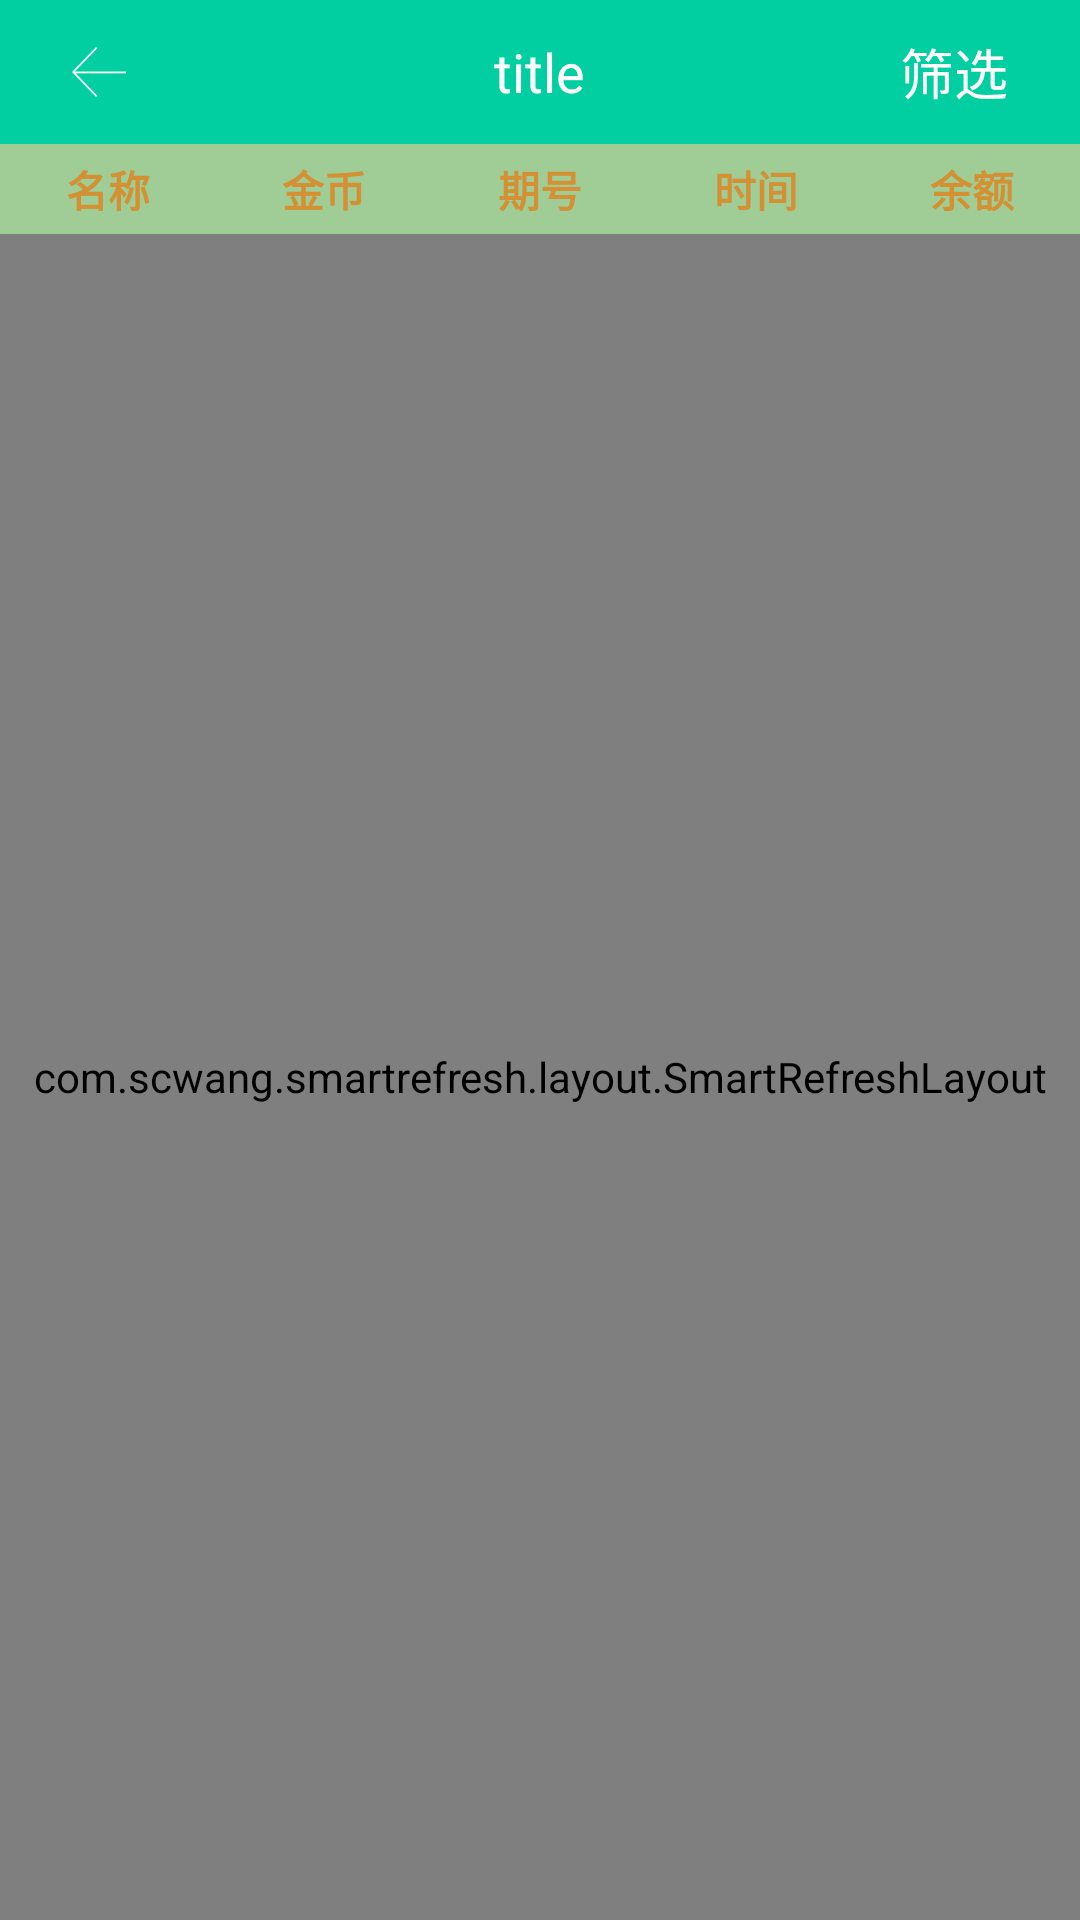

Here is an Android app screen rendered from its layout file. Give the layout XML and the strings, colors and styles it references.
<!-- AndroidManifest.xml: application theme AppTheme -->
<!-- res/layout/activity_person_list.xml -->
<?xml version="1.0" encoding="utf-8"?>
<RelativeLayout
    xmlns:android="http://schemas.android.com/apk/res/android"
    android:layout_width="match_parent"
    android:background="@mipmap/bg"
    android:layout_height="match_parent">
    <include
        android:id="@+id/include_head"
        layout="@layout/activity_head"
        />

    <LinearLayout
        android:layout_below="@id/include_head"
        android:layout_width="match_parent"
        android:layout_height="match_parent"
        android:orientation="vertical"
        android:background="@drawable/rec_bg"
        >

        <LinearLayout
            android:layout_width="match_parent"
            android:layout_height="30dp"
            android:orientation="horizontal"
            >
            <TextView
                android:layout_weight="1"
                android:layout_width="0dp"
                android:layout_height="match_parent"
                android:textStyle="bold"
                android:text="名称"
                android:textColor="#D49033"
                android:background="#A0CD95"
                android:gravity="center"
                />

            <TextView
                android:layout_weight="1"
                android:layout_width="0dp"
                android:layout_height="match_parent"
                android:textStyle="bold"
                android:textColor="#D49033"
                android:background="#A0CD95"
                android:text="金币"
                android:gravity="center"/>

            <TextView
                android:layout_weight="1"
                android:layout_width="0dp"
                android:layout_height="match_parent"
                android:textStyle="bold"
                android:textColor="#D49033"
                android:background="#A0CD95"
                android:text="期号"
                android:gravity="center"/>
            <TextView
                android:layout_weight="1"
                android:layout_width="0dp"
                android:layout_height="match_parent"
                android:textStyle="bold"
                android:textColor="#D49033"
                android:background="#A0CD95"
                android:text="时间"
                android:gravity="center"/>

            <TextView
                android:layout_weight="1"
                android:layout_width="0dp"
                android:layout_height="match_parent"
                android:textStyle="bold"
                android:textColor="#D49033"
                android:background="#A0CD95"
                android:text="余额"
                android:gravity="center"/>

        </LinearLayout>

        <com.scwang.smartrefresh.layout.SmartRefreshLayout
            android:id="@+id/refreshLayout"
            android:layout_width="match_parent"
            android:layout_height="match_parent"

            >
            <android.support.v7.widget.RecyclerView
                android:id="@+id/recyclerview"
                android:layout_width="match_parent"
                android:layout_height="match_parent"
                android:overScrollMode="never"
                />
        </com.scwang.smartrefresh.layout.SmartRefreshLayout>
    </LinearLayout>

</RelativeLayout>
<!-- res/layout/activity_head.xml (included above) -->
<?xml version="1.0" encoding="utf-8"?>
<RelativeLayout xmlns:android="http://schemas.android.com/apk/res/android"
    android:layout_width="match_parent"
    xmlns:tools="http://schemas.android.com/tools"
    android:background="@color/colorPrimary"
    android:layout_height="48dp">

    <ImageView
        android:id="@+id/back"
        android:layout_width="wrap_content"
        android:layout_height="wrap_content"
        android:layout_marginBottom="8dp"
        android:layout_marginLeft="24dp"
        android:layout_marginStart="24dp"
        android:layout_marginTop="8dp"
        android:scaleType="center"
        android:src="@mipmap/back"
        android:layout_centerVertical="true"
        />



    <TextView
        android:id="@+id/title"
        android:layout_width="wrap_content"
        android:layout_height="wrap_content"
        android:layout_marginBottom="8dp"
        android:layout_marginEnd="8dp"
        android:layout_marginLeft="8dp"
        android:layout_marginRight="8dp"
        android:layout_marginStart="8dp"
        android:layout_marginTop="8dp"
        tools:text="title"
        android:textColor="@color/White"
        android:textSize="18sp"
        android:layout_centerInParent="true"
        />


    <TextView
        android:id="@+id/tv_select"
        android:layout_width="wrap_content"
        android:layout_height="wrap_content"
        android:layout_alignParentEnd="true"
        android:layout_alignParentRight="true"
        android:layout_centerVertical="true"
        android:textSize="18sp"
        android:textColor="#ffffff"
        android:layout_marginEnd="24dp"
        android:layout_marginRight="24dp"
        tools:text="筛选" />

</RelativeLayout>
<!-- resources referenced by this layout -->
<resources>
  <color name="White">#ffffff</color>
  <color name="colorPrimary">#02CFA1</color>
  <!-- drawable rec_bg (drawable) -->
  <?xml version="1.0" encoding="utf-8"?>
  <shape xmlns:android="http://schemas.android.com/apk/res/android"
      android:shape="rectangle"
      >
      <solid android:color="@android:color/transparent" />
      <stroke android:color="#FFE75F"
          android:width="1dp"
          />
  </shape>
  <!-- mipmap back: png bitmap (mipmap-mdpi, 1086 bytes) -->
  <!-- mipmap bg: png bitmap (mipmap-xhdpi, 786227 bytes) -->
  <style name="AppTheme" parent="Theme.AppCompat.Light.NoActionBar">
          
          <item name="colorPrimary">@color/colorPrimary</item>
          <item name="colorPrimaryDark">@color/colorPrimaryDark</item>
          <item name="colorAccent">@color/colorAccent</item>
      </style>
  <color name="colorPrimaryDark">#01A2F5</color>
  <color name="colorAccent">#02CFA1</color>
</resources>
